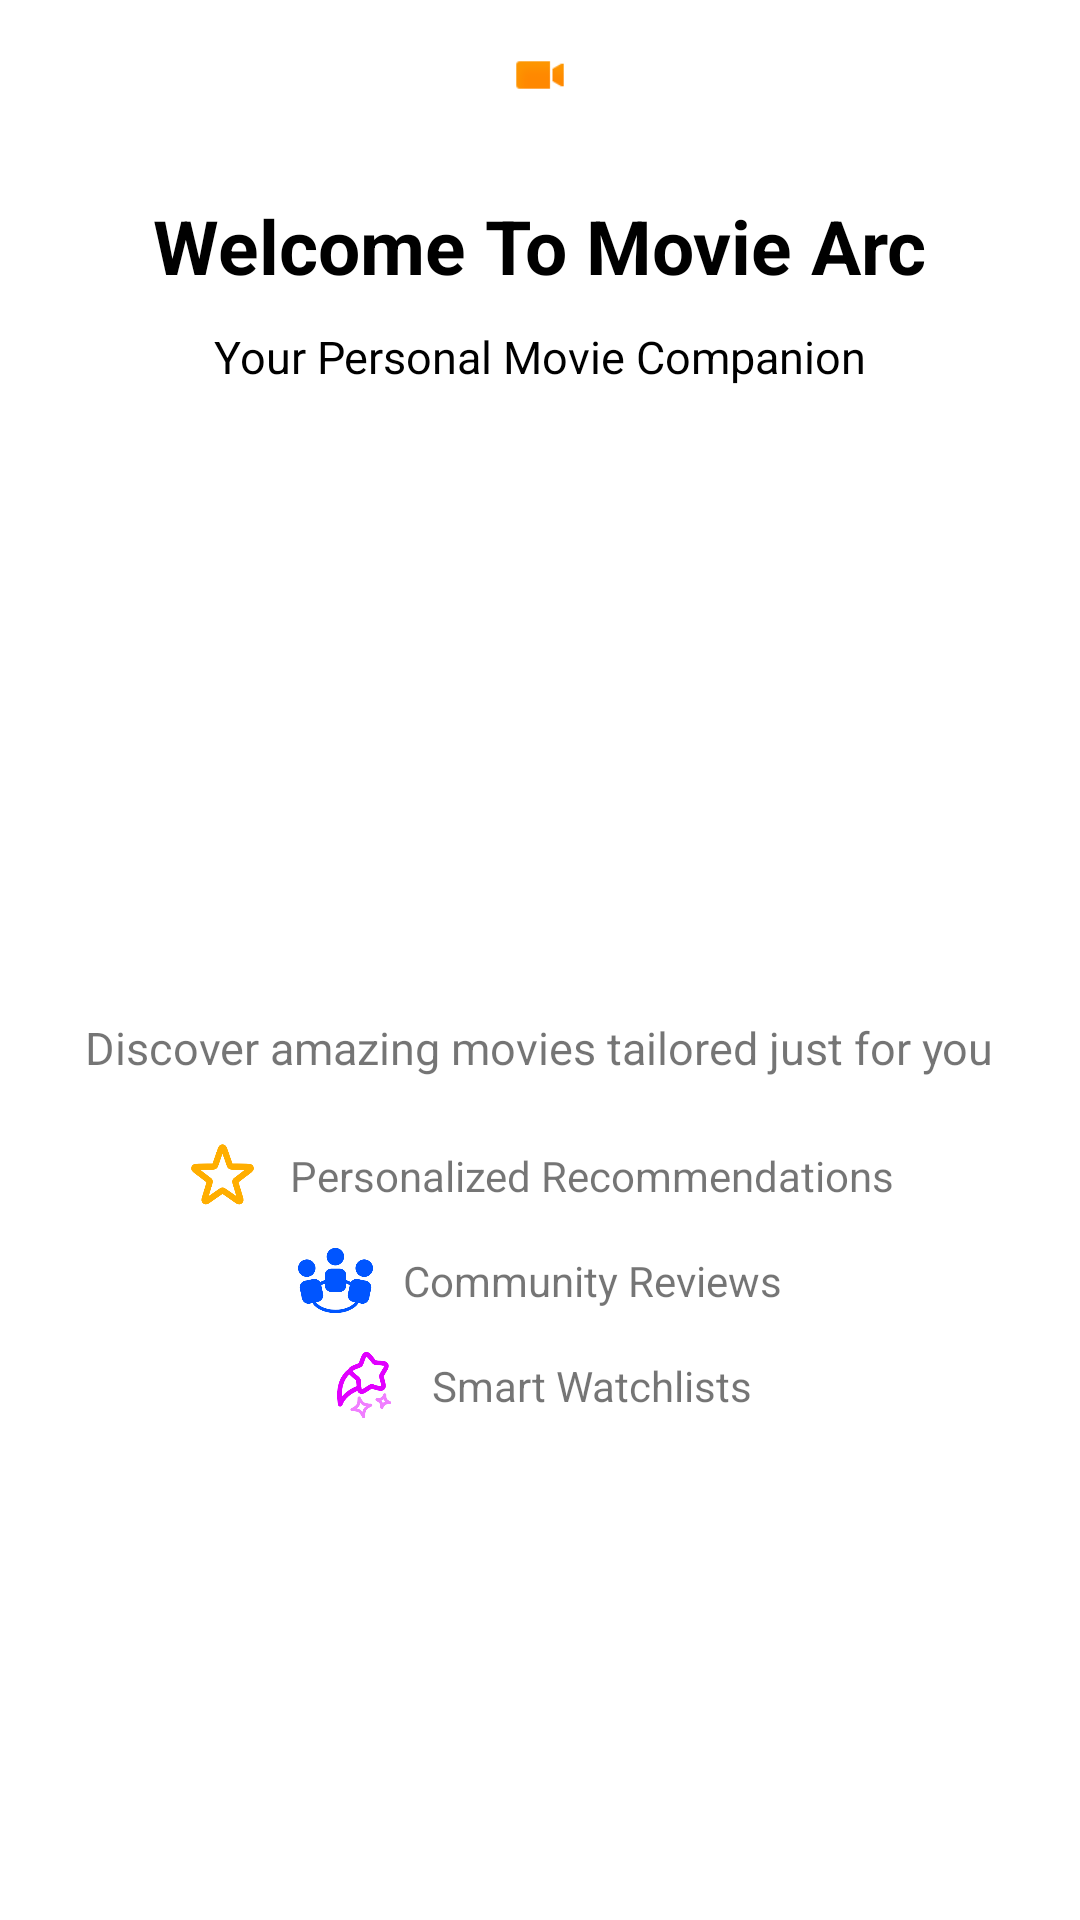

Write the Android layout XML for this screen, with the resource values it uses.
<!-- AndroidManifest.xml: application theme Theme.MovieArc -->
<!-- res/layout/fragment_welcome.xml -->
<?xml version="1.0" encoding="utf-8"?>
<LinearLayout xmlns:android="http://schemas.android.com/apk/res/android"
    xmlns:app="http://schemas.android.com/apk/res-auto"
    xmlns:tools="http://schemas.android.com/tools"
    android:layout_width="match_parent"
    android:layout_height="match_parent"
    android:orientation="vertical"
    android:gravity="center_horizontal"
    tools:context=".IntroUI.IntroFragments.WelcomeFragment">

    <ImageView
        android:layout_marginTop="5dp"
        android:layout_width="40dp"
        android:layout_height="40dp"
        android:padding="10dp"
        android:elevation="5dp"
        android:src="@android:drawable/presence_video_away"
        android:background="@drawable/circular_bg"/>

    <TextView
        android:layout_marginTop="20dp"
        android:layout_width="wrap_content"
        android:layout_height="wrap_content"
        style="@style/TitleHeading"
        android:text="@string/welcome_to_movie_arc" />

    <TextView
        android:layout_marginTop="10dp"
        android:layout_width="wrap_content"
        android:layout_height="wrap_content"
        style="@style/TextHeading"
        android:textStyle="normal"
        android:textSize="15sp"
        android:text="@string/your_personal_movie_companion"
        android:layout_marginBottom="20dp"/>


    

    <ImageView
        android:layout_width="150dp"
        android:layout_height="150dp"
        android:layout_margin="20dp"
        android:src="@drawable/movie_logo"
        android:elevation="10dp"
        android:background="@drawable/circular_bg" />

    <TextView
        android:layout_width="wrap_content"
        android:layout_height="wrap_content"
        android:textSize="15sp"
        android:text="@string/discover_amazing_movies_tailored_just_for_you" />

    
    <LinearLayout
        android:layout_marginTop="20dp"
        android:layout_width="wrap_content"
        android:layout_height="wrap_content"
        android:orientation="horizontal">

        <ImageView
            android:layout_width="25dp"
            android:layout_height="25dp"
            android:layout_marginEnd="10dp"
            android:src="@drawable/star_com"/>

        <TextView
            android:layout_gravity="center_vertical"
            android:layout_width="wrap_content"
            android:layout_height="wrap_content"
            android:text="@string/personalized_recommendations"/>

    </LinearLayout>

    <LinearLayout
        android:layout_marginTop="10dp"
        android:layout_width="wrap_content"
        android:layout_height="wrap_content"
        android:orientation="horizontal">

        <ImageView
            android:layout_width="25dp"
            android:layout_height="25dp"
            android:layout_marginEnd="10dp"
            android:src="@drawable/community_com"/>

        <TextView
            android:layout_gravity="center_vertical"
            android:layout_width="wrap_content"
            android:layout_height="wrap_content"
            android:text="@string/community_reviews"/>

    </LinearLayout>

    <LinearLayout
        android:layout_marginTop="10dp"
        android:layout_width="wrap_content"
        android:layout_height="wrap_content"
        android:orientation="horizontal">

        <ImageView
            android:layout_width="25dp"
            android:layout_height="25dp"
            android:layout_marginEnd="10dp"
            android:src="@drawable/smart_com"/>

        <TextView
            android:layout_gravity="center_vertical"
            android:layout_width="wrap_content"
            android:layout_height="wrap_content"
            android:text="@string/smart_watchlists"/>

    </LinearLayout>
</LinearLayout>
<!-- resources referenced by this layout -->
<resources>
  <!-- drawable community_com: png bitmap (drawable, 13715 bytes) -->
  <!-- drawable smart_com: png bitmap (drawable, 17087 bytes) -->
  <!-- drawable star_com: png bitmap (drawable, 13977 bytes) -->
  <string name="community_reviews">Community Reviews</string>
  <string name="discover_amazing_movies_tailored_just_for_you">Discover amazing movies tailored just for you</string>
  <string name="personalized_recommendations">Personalized Recommendations</string>
  <string name="smart_watchlists">Smart Watchlists</string>
  <string name="welcome_to_movie_arc">Welcome To Movie Arc</string>
  <string name="your_personal_movie_companion">Your Personal Movie Companion</string>
  <style name="TextHeading">
          <item name="android:textStyle">bold</item>
          <item name="android:textSize">18sp</item>
          <item name="android:textColor">?attr/colorOnBackground</item>
      </style>
  <style name="TitleHeading">
          <item name="android:textStyle">bold</item>
          <item name="android:textSize">25sp</item>
          <item name="android:textColor">?attr/colorOnBackground</item>
      </style>
  <style name="Theme.MovieArc" parent="Theme.MaterialComponents.DayNight.NoActionBar">
          
          <item name="colorPrimary">@color/purple_500</item>
          <item name="colorPrimaryVariant">@color/purple_700</item>
          <item name="colorOnPrimary">@color/white</item>
          
          <item name="colorSecondary">@color/teal_200</item>
          <item name="colorSecondaryVariant">@color/teal_700</item>
          <item name="colorOnSecondary">@color/black</item>
          
          <item name="android:statusBarColor">?attr/colorPrimaryVariant</item>
          
      </style>
  <color name="purple_500">#FF6200EE</color>
  <color name="purple_700">#FF3700B3</color>
  <color name="white">#FFFFFFFF</color>
  <color name="teal_200">#FF03DAC5</color>
  <color name="teal_700">#FF018786</color>
  <color name="black">#FF000000</color>
</resources>
